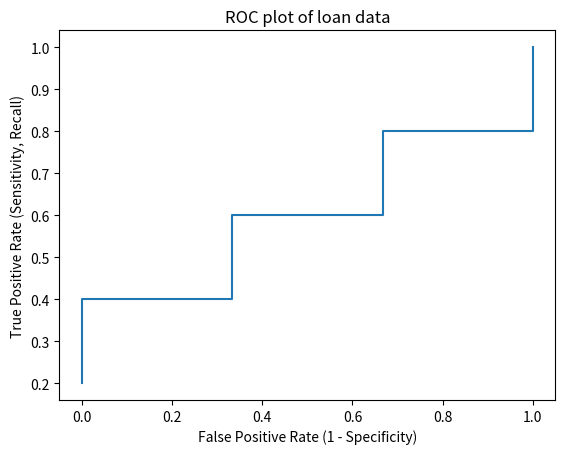

This figure's Python source:
import numpy as np

def roc_curve(probabilities, labels):
    '''
    INPUT: numpy array, numpy array
    OUTPUT: list, list, list
    Take a numpy array of the predicted probabilities and a numpy array of the
    true labels.
    Return the True Positive Rates, False Positive Rates and Thresholds for the
    ROC curve.
    '''

    thresholds = np.sort(probabilities)

    tprs = []
    fprs = []

    num_positive_cases = sum(labels)
    num_negative_cases = len(labels) - num_positive_cases

    for threshold in thresholds:
        # With this threshold, give the prediction of each instance
        predicted_positive = probabilities >= threshold
        # Calculate the number of correctly predicted positive cases
        true_positives = np.sum(predicted_positive * labels)
        # Calculate the number of incorrectly predicted positive cases
        false_positives = np.sum(predicted_positive) - true_positives
        # Calculate the True Positive Rate
        tpr = true_positives / float(num_positive_cases)
        # Calculate the False Positive Rate
        fpr = false_positives / float(num_negative_cases)

        fprs.append(fpr)
        tprs.append(tpr)
    return tprs, fprs, thresholds.tolist()

if __name__ == '__main__':
    import matplotlib.pyplot as plt
    import numpy as np

    y1 = [2,2,1,2,1,2,1,2]
    y1 = list(np.array(y1) - 1)
    scores1 = [0.9,0.8,0.75,0.7,0.5,0.3,0.2,0.1]
    # y2 = [2,2,1,2,1,2,1,1]
    y2 = [1, 1, 0, 1, 0, 1, 0, 0]
    scores2 = [0.9,0.8,0.75,0.7,0.5,0.3,0.2,0.1]
    # y3 = [2,2,1,2,1,1,1,1]
    y3 = [1,1,0,1,0,0,0,0]
    scores3 = [0.9,0.8,0.75,0.7,0.5,0.3,0.2,0.1]
    tpr, fpr, thresholds = roc_curve(scores1, y1)
    plt.plot(fpr, tpr)
    plt.xlabel("False Positive Rate (1 - Specificity)")
    plt.ylabel("True Positive Rate (Sensitivity, Recall)")
    plt.title("ROC plot of loan data")
    plt.show()